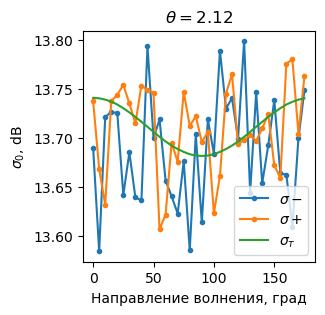

Values plotted in this chart, from the file beside it:
, direction, sigma0+, sigma0-, sigma0_theory
0, 0, 13.74, 13.69, 13.74
1, 5, 13.67, 13.58, 13.74
2, 10, 13.63, 13.72, 13.74
3, 15, 13.74, 13.73, 13.74
4, 20, 13.74, 13.73, 13.73
5, 25, 13.75, 13.64, 13.73
6, 30, 13.74, 13.69, 13.73
7, 35, 13.71, 13.64, 13.72
8, 40, 13.75, 13.64, 13.72
9, 45, 13.75, 13.79, 13.71
10, 50, 13.75, 13.7, 13.71
11, 55, 13.61, 13.72, 13.7
12, 60, 13.62, 13.66, 13.7
13, 65, 13.7, 13.64, 13.69
14, 70, 13.68, 13.62, 13.69
15, 75, 13.75, 13.68, 13.69
16, 80, 13.71, 13.59, 13.68
17, 85, 13.72, 13.7, 13.68
18, 90, 13.7, 13.61, 13.68
19, 95, 13.71, 13.72, 13.68
20, 100, 13.62, 13.68, 13.68
21, 105, 13.66, 13.79, 13.69
22, 110, 13.75, 13.73, 13.69
23, 115, 13.76, 13.74, 13.69
24, 120, 13.69, 13.7, 13.7
25, 125, 13.7, 13.8, 13.7
26, 130, 13.7, 13.64, 13.71
27, 135, 13.7, 13.75, 13.71
28, 140, 13.71, 13.65, 13.72
29, 145, 13.72, 13.69, 13.72
30, 150, 13.67, 13.74, 13.73
31, 155, 13.66, 13.66, 13.73
32, 160, 13.78, 13.66, 13.73
33, 165, 13.78, 13.61, 13.74
34, 170, 13.7, 13.7, 13.74
35, 175, 13.76, 13.75, 13.74
